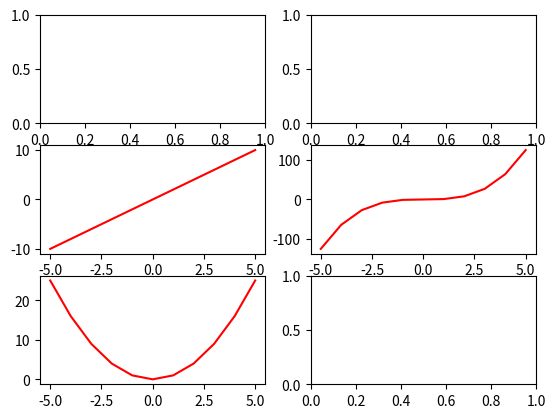

The matplotlib source for this figure: (Note: this script raises an exception after producing the figure.)
import matplotlib.pyplot as plt
import numpy as np

#figure = canvas
#axis = subplot
x = np.array([-5,-4,-3,-2,-1,0,1,2,3,4,5])
figure, axes = plt.subplots(3, 2 )
axes[1,0].plot(x, x*2, color = 'red')
axes[2,0].plot(x, x**2, color = 'red')
axes[1,1].plot(x, x**3, color = 'red')
axes[2,1].graph(x, x**4, color = 'red')

axes[1,0].set_title('linear', fontsize = 20)
axes[2,0].set_title('quadratic', fontsize = 20)
axes[1,1].set_title('cubic', fontsize = 20)
axes[2,1].set_title('quartic', fontsize = 20)

plt.tight_layout()
plt.show()
